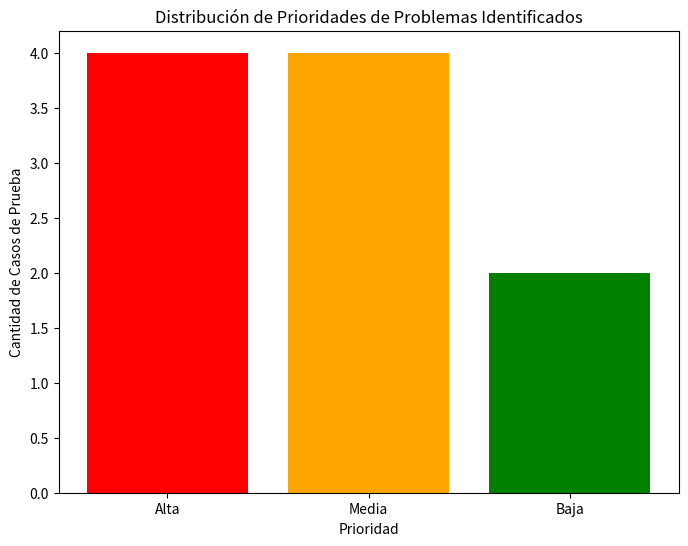

The matplotlib source for this figure:
import matplotlib.pyplot as plt

# Datos de la tabla
problemas = ['Registro - Usuario/Contraseña', 'Funcionalidades de cartelera', 'Reserva de boletos',
             'Funcionalidades de Alimentos', 'Actualización de datos de usuario',
             'Registro - Correo/Telefónico duplicado', 'Ingreso de datos inválidos al iniciar sesión',
             'Búsqueda de películas no existentes', 'Selección de cine con ubicación errónea',
             'Interrupción del proceso de reserva']
prioridades = ['Alta', 'Media', 'Alta', 'Media', 'Media', 'Alta', 'Media', 'Baja', 'Baja', 'Alta']

# Conteo de problemas por prioridad
conteo_prioridades = {'Alta': 0, 'Media': 0, 'Baja': 0}
for prioridad in prioridades:
    conteo_prioridades[prioridad] += 1

# Creación del gráfico de barras
plt.figure(figsize=(8, 6))
plt.bar(conteo_prioridades.keys(), conteo_prioridades.values(), color=['red', 'orange', 'green'])
plt.title('Distribución de Prioridades de Problemas Identificados')
plt.xlabel('Prioridad')
plt.ylabel('Cantidad de Casos de Prueba')
plt.show()